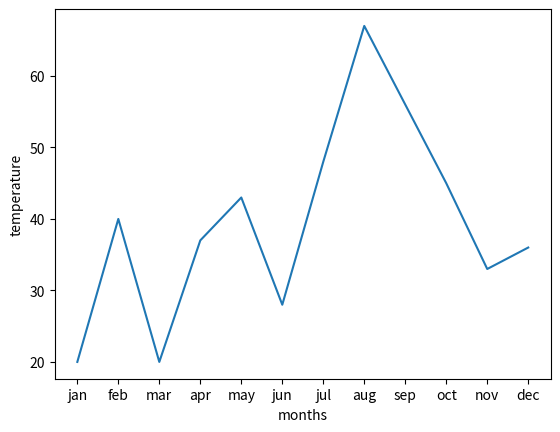

Python code for this plot:

from matplotlib import pyplot as plt


a=["jan","feb","mar","apr","may","jun","jul","aug","sep","oct","nov","dec"]

temp=[20,40,20,37,43,28,48,67,56,45,33,36]

plt.xlabel("months")
plt.ylabel("temperature")
plt.plot(a,temp)

plt.show()